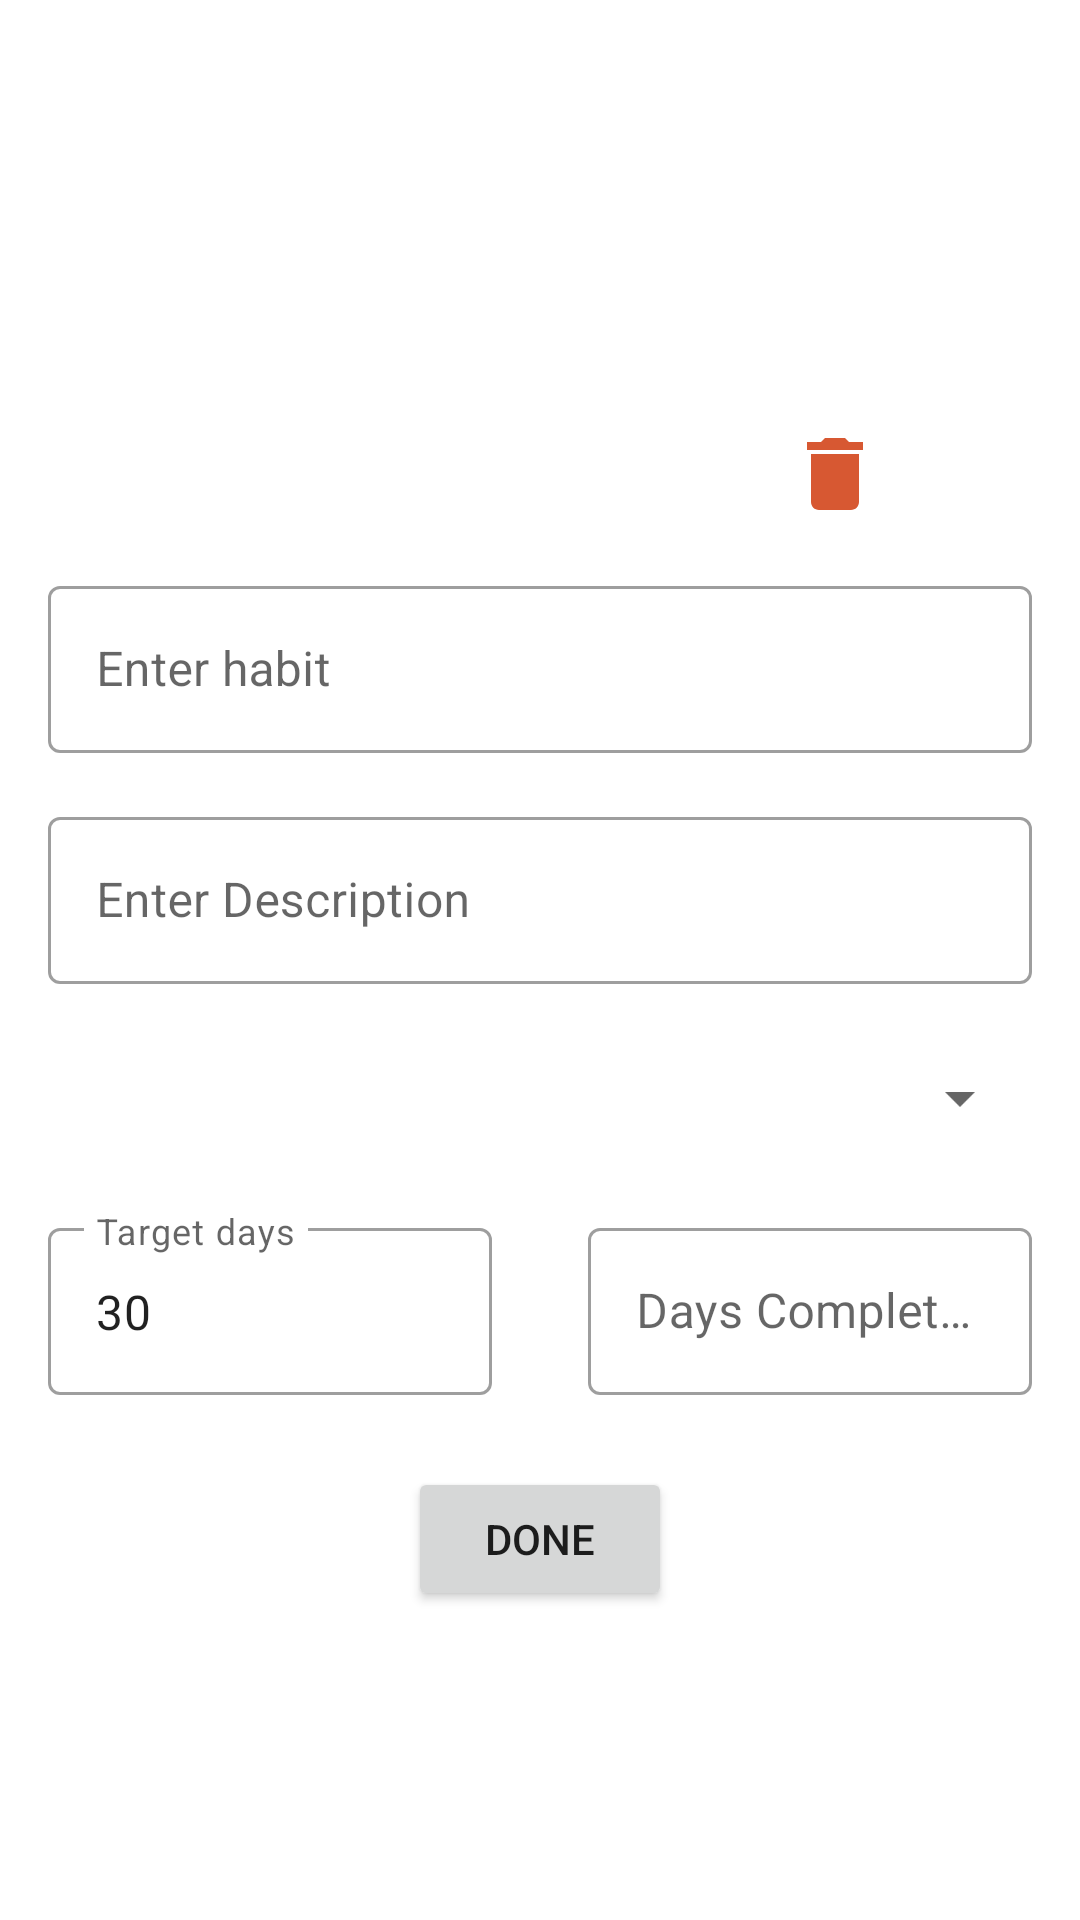

Produce the Android XML layout that renders to this screen, including the resource entries it uses.
<!-- AndroidManifest.xml: application theme Theme.ForgetNoting -->
<!-- res/layout/fragment_add_habit.xml -->
<?xml version="1.0" encoding="utf-8"?>
<androidx.constraintlayout.widget.ConstraintLayout xmlns:android="http://schemas.android.com/apk/res/android"
    android:layout_width="match_parent"
    android:layout_height="match_parent"
    xmlns:app="http://schemas.android.com/apk/res-auto">

    <ImageView
        android:layout_width="150dp"
        android:layout_height="150dp"
        app:layout_constraintStart_toStartOf="parent"
        app:layout_constraintEnd_toEndOf="parent"
        app:layout_constraintTop_toTopOf="parent"
        android:layout_marginTop="24dp"
        android:id="@+id/ivHabit"
        android:src="@drawable/ic_launcher_background"/>

    <ImageView
        android:layout_width="32dp"
        android:layout_height="32dp"
        app:layout_constraintStart_toEndOf="@id/ivHabit"
        app:layout_constraintEnd_toEndOf="parent"
        app:layout_constraintHorizontal_bias="0.1"
        app:layout_constraintBottom_toBottomOf="@id/ivHabit"
        android:layout_marginTop="24dp"
        android:id="@+id/ivDelete"
        android:src="@drawable/ic_delete"/>

    <com.google.android.material.textfield.TextInputLayout
        android:layout_width="0dp"
        android:layout_height="wrap_content"
        app:layout_constraintTop_toBottomOf="@id/ivHabit"
        android:layout_marginTop="16dp"
        app:hintEnabled="true"
        android:id="@+id/inputHabitTitle"
        app:hintAnimationEnabled="true"
        app:layout_constraintStart_toStartOf="parent"
        app:layout_constraintEnd_toEndOf="parent"
        style="@style/Widget.MaterialComponents.TextInputLayout.OutlinedBox"
        android:layout_marginHorizontal="16dp">

        <com.google.android.material.textfield.TextInputEditText
            android:layout_width="match_parent"
            android:layout_height="match_parent"
            android:hint="Enter habit"
            android:id="@+id/etHabitTitle"/>

    </com.google.android.material.textfield.TextInputLayout>

    <com.google.android.material.textfield.TextInputLayout
        android:layout_width="0dp"
        android:layout_height="wrap_content"
        app:layout_constraintTop_toBottomOf="@id/inputHabitTitle"
        android:layout_marginTop="16dp"
        app:hintEnabled="true"
        android:id="@+id/inputHabitDesc"
        app:hintAnimationEnabled="true"
        app:layout_constraintStart_toStartOf="parent"
        app:layout_constraintEnd_toEndOf="parent"
        style="@style/Widget.MaterialComponents.TextInputLayout.OutlinedBox"
        android:layout_marginHorizontal="16dp">

        <com.google.android.material.textfield.TextInputEditText
            android:layout_width="match_parent"
            android:layout_height="match_parent"
            android:hint="Enter Description"
            android:id="@+id/etHabitDesc"/>

    </com.google.android.material.textfield.TextInputLayout>

    <LinearLayout
        android:layout_width="match_parent"
        android:layout_height="44dp"
        android:layout_marginHorizontal="16dp"
        android:id="@+id/spinnerView"
        android:layout_marginTop="16dp"
        android:background="@drawable/spinner_bg"
        app:layout_constraintTop_toBottomOf="@id/inputHabitDesc">

        <Spinner
            android:layout_width="match_parent"
            android:spinnerMode="dialog"
            android:layout_height="match_parent"
            android:id="@+id/spinner"/>
    </LinearLayout>

    <com.google.android.material.textfield.TextInputLayout
        android:layout_width="0dp"
        android:layout_height="wrap_content"
        app:layout_constraintTop_toBottomOf="@id/spinnerView"
        android:layout_marginTop="16dp"
        app:hintEnabled="true"
        android:id="@+id/inputGoal"
        app:hintAnimationEnabled="true"
        app:layout_constraintStart_toStartOf="parent"
        app:layout_constraintEnd_toStartOf="@id/inputCompleted"
        style="@style/Widget.MaterialComponents.TextInputLayout.OutlinedBox"
        android:layout_marginHorizontal="16dp">

        <com.google.android.material.textfield.TextInputEditText
            android:layout_width="match_parent"
            android:layout_height="match_parent"
            android:hint="Target days"
            android:text="30"
            android:id="@+id/etGoal"/>

    </com.google.android.material.textfield.TextInputLayout>

    <com.google.android.material.textfield.TextInputLayout
        android:layout_width="0dp"
        android:layout_height="wrap_content"
        app:layout_constraintTop_toBottomOf="@id/spinnerView"
        android:layout_marginTop="16dp"
        app:hintEnabled="true"
        android:id="@+id/inputCompleted"
        app:hintAnimationEnabled="true"
        app:layout_constraintStart_toEndOf="@id/inputGoal"
        app:layout_constraintEnd_toEndOf="parent"
        style="@style/Widget.MaterialComponents.TextInputLayout.OutlinedBox"
        android:layout_marginHorizontal="16dp">

        <com.google.android.material.textfield.TextInputEditText
            android:layout_width="match_parent"
            android:layout_height="match_parent"
            android:hint="Days Completed"
            android:id="@+id/etDaysCompleted"/>

    </com.google.android.material.textfield.TextInputLayout>

    <Button
        android:layout_width="wrap_content"
        android:layout_height="wrap_content"
        app:layout_constraintTop_toBottomOf="@id/inputCompleted"
        android:layout_marginTop="24dp"
        app:layout_constraintStart_toStartOf="parent"
        app:layout_constraintEnd_toEndOf="parent"
        android:text="DONE"
        android:id="@+id/btnAddHabit"/>

    <ProgressBar
        android:layout_width="wrap_content"
        android:layout_height="wrap_content"
        app:layout_constraintStart_toStartOf="parent"
        app:layout_constraintEnd_toEndOf="parent"
        android:visibility="gone"
        app:layout_constraintTop_toTopOf="parent"
        app:layout_constraintBottom_toBottomOf="parent"
        android:id="@+id/progress"/>

</androidx.constraintlayout.widget.ConstraintLayout>
<!-- resources referenced by this layout -->
<resources>
  <!-- drawable ic_delete (drawable) -->
  <vector android:height="24dp" android:tint="#D75832"
      android:viewportHeight="24" android:viewportWidth="24"
      android:width="24dp" xmlns:android="http://schemas.android.com/apk/res/android">
      <path android:fillColor="@android:color/white" android:pathData="M6,19c0,1.1 0.9,2 2,2h8c1.1,0 2,-0.9 2,-2V7H6v12zM19,4h-3.5l-1,-1h-5l-1,1H5v2h14V4z"/>
  </vector>
  <style name="Theme.ForgetNoting" parent="Theme.MaterialComponents.DayNight.DarkActionBar">
          
          <item name="colorPrimary">@color/purple_500</item>
          <item name="colorPrimaryVariant">@color/purple_700</item>
          <item name="colorOnPrimary">@color/white</item>
          
          <item name="colorSecondary">@color/teal_200</item>
          <item name="colorSecondaryVariant">@color/teal_700</item>
          <item name="colorOnSecondary">@color/black</item>
          
          <item name="android:statusBarColor">?attr/colorPrimaryVariant</item>
          
      </style>
  <color name="purple_500">#FF6200EE</color>
  <color name="purple_700">#FF3700B3</color>
  <color name="white">#FFFFFFFF</color>
  <color name="teal_200">#FF03DAC5</color>
  <color name="teal_700">#FF018786</color>
  <color name="black">#FF000000</color>
</resources>
